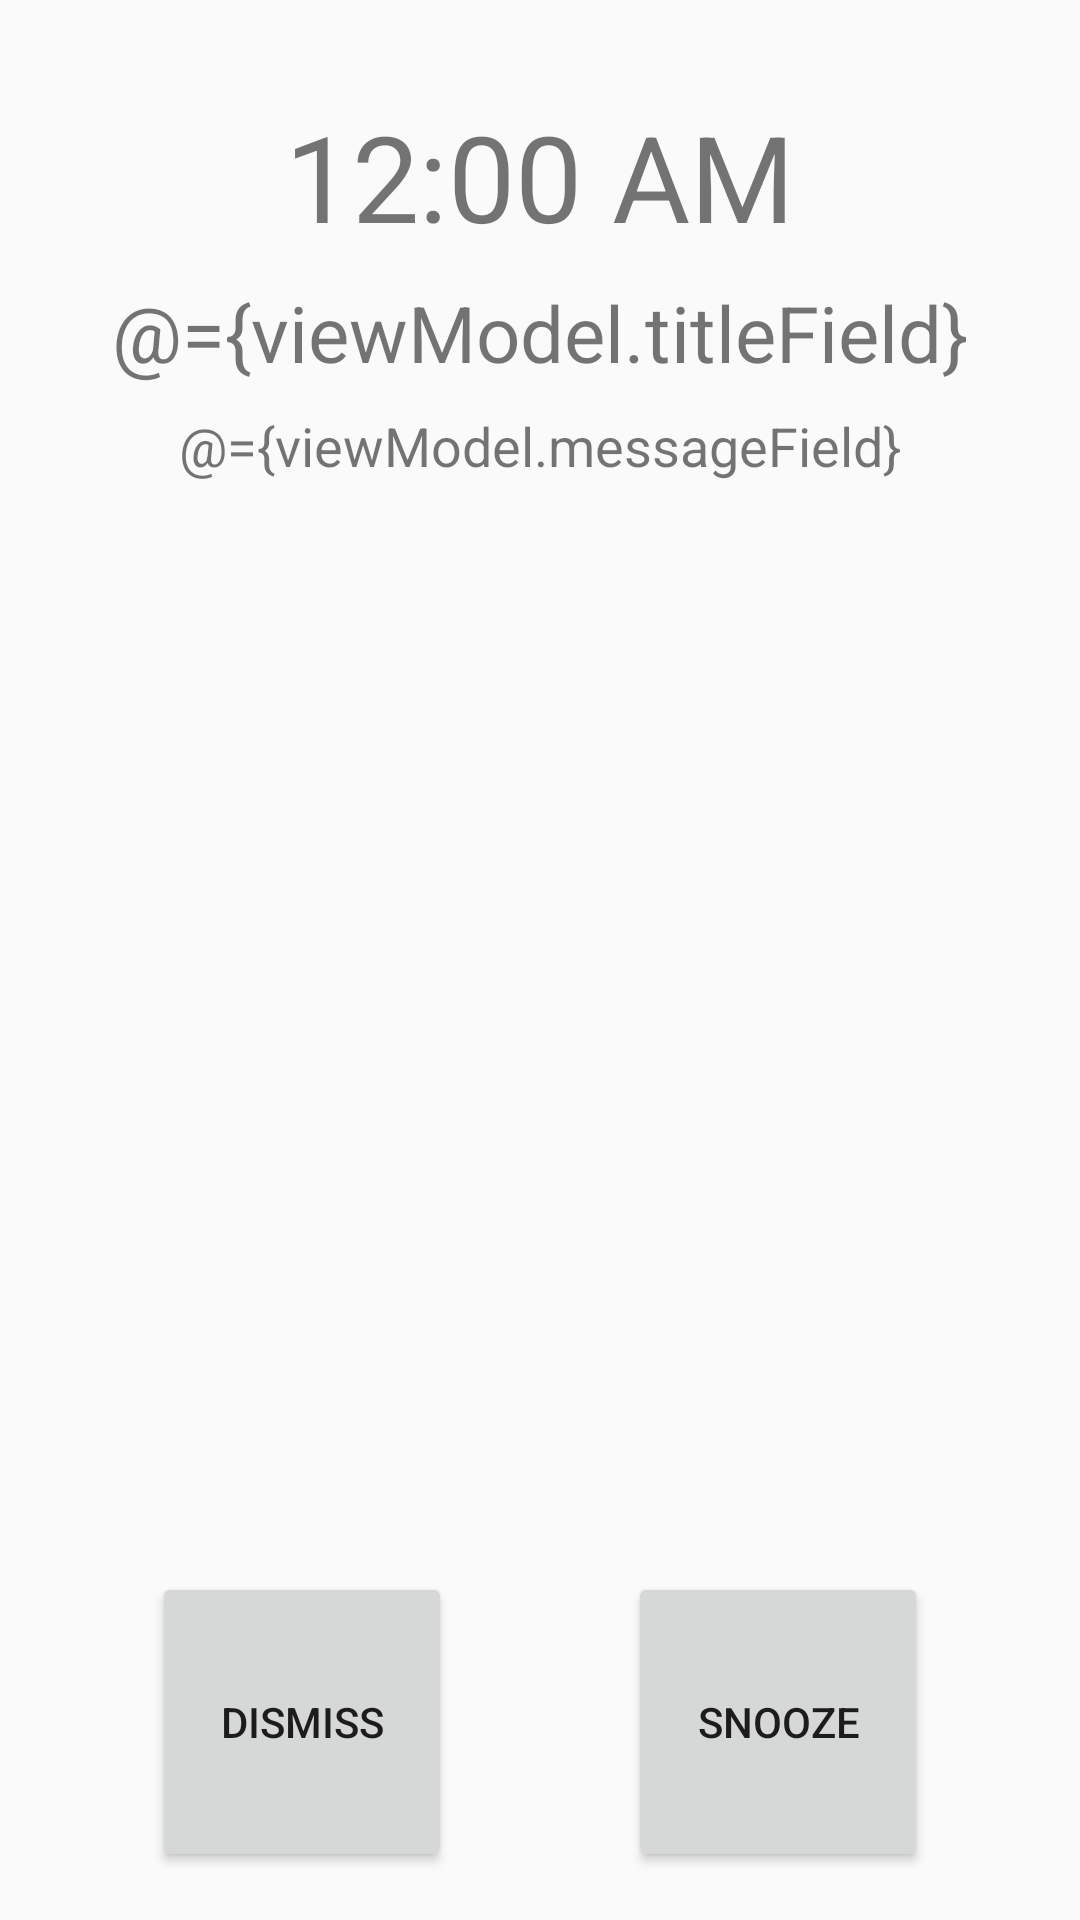

The Android layout XML behind this screen, and the referenced resources:
<!-- AndroidManifest.xml: application theme AppTheme -->
<!-- res/layout/activity_notice.xml -->
<?xml version="1.0" encoding="utf-8"?>
<layout xmlns:android="http://schemas.android.com/apk/res/android"
		xmlns:app="http://schemas.android.com/apk/res-auto"
		xmlns:tools="http://schemas.android.com/tools"
	>
	<data>
		<variable name="viewModel"
				  type="com.ancientlore.memento.NoticeActivityViewModel"/>
	</data>
	<android.support.constraint.ConstraintLayout
		android:layout_width="match_parent"
		android:layout_height="match_parent"
		>
		<DigitalClock
			android:layout_width="wrap_content"
			android:layout_height="wrap_content"
			app:layout_constraintTop_toTopOf="parent"
			android:layout_marginTop="32dp"
			app:layout_constraintEnd_toEndOf="parent"
			android:layout_marginEnd="8dp"
			android:layout_marginRight="8dp"
			app:layout_constraintStart_toStartOf="parent"
			android:layout_marginLeft="8dp"
			android:layout_marginStart="8dp"
			android:layout_marginBottom="8dp"
			android:textSize="40sp"
			app:layout_constraintBottom_toTopOf="@+id/titleView"
			android:id="@+id/clock"
			/>
		<TextView
			android:text="@={viewModel.titleField}"
			android:layout_width="wrap_content"
			android:layout_height="wrap_content"
			tools:layout_editor_absoluteY="86dp"
			android:id="@+id/titleView"
			app:layout_constraintEnd_toEndOf="parent"
			android:layout_marginEnd="8dp"
			android:layout_marginRight="8dp"
			app:layout_constraintStart_toStartOf="parent"
			android:layout_marginLeft="8dp"
			android:layout_marginStart="8dp"
			app:layout_constraintTop_toBottomOf="@+id/clock"
			app:layout_constraintBottom_toTopOf="@+id/messageView"
			android:textSize="26sp"
			tools:text="Title"
			/>
		<TextView
			android:text="@={viewModel.messageField}"
			android:layout_width="wrap_content"
			android:layout_height="wrap_content"
			android:id="@+id/messageView"
			app:layout_constraintEnd_toEndOf="parent"
			android:layout_marginEnd="8dp"
			android:layout_marginRight="8dp"
			app:layout_constraintStart_toStartOf="parent"
			android:layout_marginLeft="8dp"
			android:layout_marginStart="8dp"
			android:layout_marginTop="8dp"
			app:layout_constraintTop_toBottomOf="@+id/titleView"
			android:textSize="18sp"
			tools:text="Message"
			/>

		<Button
			android:text="@string/dismiss"
			android:layout_width="100dp"
			android:layout_height="100dp"
			android:id="@+id/dismissButton"
			app:layout_constraintStart_toStartOf="parent"
			android:layout_marginLeft="8dp"
			android:layout_marginStart="8dp"
			app:layout_constraintEnd_toStartOf="@+id/snoozeButton"
			android:layout_marginEnd="8dp"
			android:layout_marginRight="8dp"
			app:layout_constraintBottom_toBottomOf="parent"
			android:layout_marginBottom="16dp"
			android:onClick="@{() -> viewModel.onDismissClicked()}"
			android:layout_marginTop="8dp"
			app:layout_constraintTop_toBottomOf="@+id/messageView"
			app:layout_constraintVertical_bias="1"
			/>

		<Button
			android:text="@string/snooze"
			android:layout_width="100dp"
			android:layout_height="100dp"
			android:id="@+id/snoozeButton"
			android:layout_marginLeft="8dp"
			android:layout_marginStart="8dp"
			app:layout_constraintEnd_toEndOf="parent"
			android:layout_marginEnd="8dp"
			android:layout_marginRight="8dp"
			app:layout_constraintBottom_toBottomOf="parent"
			android:layout_marginBottom="16dp"
			android:onClick="@{() -> viewModel.onSnoozeClicked()}"
			android:layout_marginTop="8dp"
			app:layout_constraintTop_toBottomOf="@+id/messageView"
			app:layout_constraintVertical_bias="1"
			app:layout_constraintStart_toEndOf="@+id/dismissButton"
			/>
	</android.support.constraint.ConstraintLayout>
</layout>
<!-- resources referenced by this layout -->
<resources>
  <string name="dismiss">Dismiss</string>
  <string name="snooze">Snooze</string>
  <style name="AppTheme" parent="Theme.AppCompat.Light.NoActionBar">
  		<item name="colorPrimary">@color/colorPrimary</item>
  		<item name="colorPrimaryDark">@color/colorPrimaryDark</item>
  		<item name="colorAccent">@color/colorAccent</item>
  	</style>
  <color name="colorPrimary">@android:color/holo_blue_light</color>
  <color name="colorPrimaryDark">@android:color/holo_blue_dark</color>
  <color name="colorAccent">@android:color/holo_orange_dark</color>
</resources>
